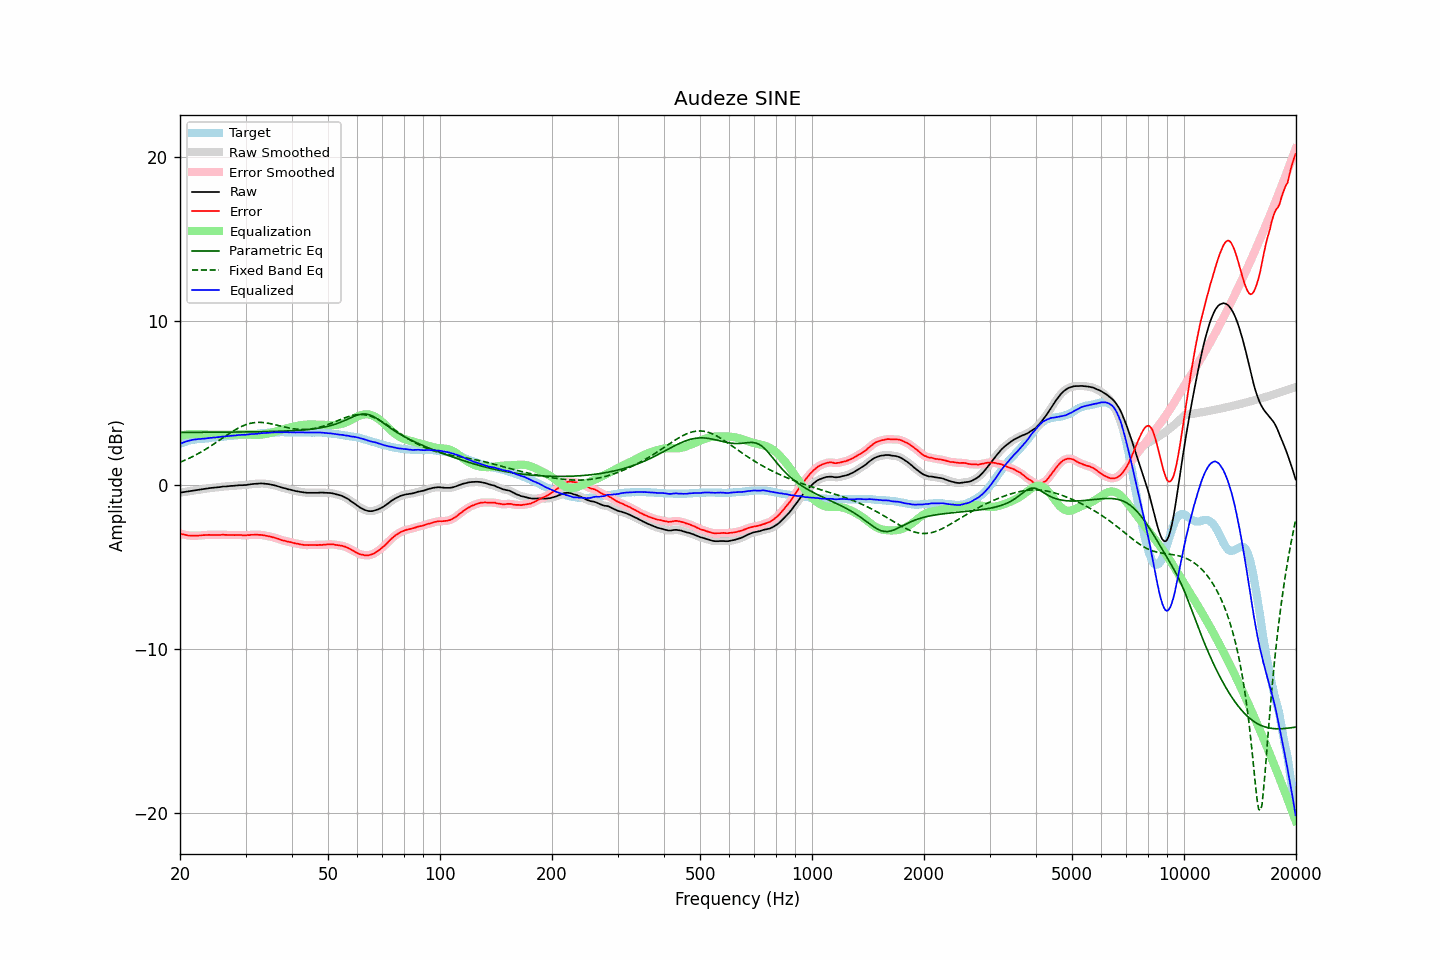

The file beside this chart, header and first rows:
frequency, raw, error, smoothed, error_smoothed, equalization, parametric_eq, fixed_band_eq, equalized_raw, equalized_smoothed, target
20.00, -0.48, -2.97, -0.48, -2.97, 2.97, 3.19, 1.37, 2.50, 2.50, 2.50
20.20, -0.47, -3.00, -0.46, -3.00, 3.00, 3.19, 1.41, 2.53, 2.54, 2.54
20.40, -0.45, -3.02, -0.45, -3.02, 3.02, 3.19, 1.45, 2.58, 2.58, 2.58
20.61, -0.44, -3.04, -0.43, -3.04, 3.04, 3.19, 1.50, 2.61, 2.61, 2.60
20.81, -0.42, -3.06, -0.42, -3.06, 3.06, 3.19, 1.54, 2.65, 2.65, 2.65
21.02, -0.41, -3.09, -0.40, -3.08, 3.08, 3.19, 1.59, 2.67, 2.67, 2.68
21.23, -0.39, -3.09, -0.39, -3.09, 3.09, 3.19, 1.63, 2.70, 2.70, 2.70
21.44, -0.38, -3.10, -0.37, -3.10, 3.10, 3.19, 1.68, 2.72, 2.72, 2.72
21.66, -0.36, -3.10, -0.36, -3.10, 3.10, 3.19, 1.73, 2.75, 2.74, 2.74
21.87, -0.35, -3.10, -0.34, -3.10, 3.10, 3.20, 1.78, 2.76, 2.76, 2.75
22.09, -0.33, -3.10, -0.33, -3.10, 3.10, 3.20, 1.83, 2.77, 2.77, 2.77
22.31, -0.32, -3.10, -0.31, -3.10, 3.09, 3.20, 1.88, 2.78, 2.78, 2.78
22.54, -0.30, -3.09, -0.30, -3.09, 3.09, 3.20, 1.94, 2.79, 2.79, 2.79
22.76, -0.29, -3.09, -0.28, -3.08, 3.08, 3.20, 1.99, 2.80, 2.80, 2.80
22.99, -0.27, -3.07, -0.27, -3.07, 3.07, 3.20, 2.05, 2.81, 2.81, 2.80
23.22, -0.26, -3.07, -0.25, -3.07, 3.07, 3.20, 2.11, 2.81, 2.81, 2.81
23.45, -0.24, -3.06, -0.24, -3.06, 3.06, 3.20, 2.17, 2.83, 2.83, 2.82
23.69, -0.23, -3.06, -0.22, -3.05, 3.06, 3.20, 2.23, 2.83, 2.84, 2.83
23.92, -0.21, -3.05, -0.21, -3.05, 3.06, 3.20, 2.29, 2.85, 2.85, 2.84
24.16, -0.20, -3.06, -0.20, -3.06, 3.06, 3.20, 2.35, 2.86, 2.86, 2.86
24.40, -0.19, -3.07, -0.18, -3.06, 3.05, 3.20, 2.42, 2.87, 2.87, 2.88
24.65, -0.18, -3.06, -0.18, -3.06, 3.05, 3.20, 2.48, 2.88, 2.88, 2.88
24.89, -0.17, -3.05, -0.17, -3.06, 3.05, 3.20, 2.55, 2.89, 2.89, 2.89
25.14, -0.16, -3.05, -0.16, -3.06, 3.05, 3.20, 2.62, 2.90, 2.90, 2.90
25.39, -0.15, -3.05, -0.14, -3.06, 3.05, 3.20, 2.68, 2.91, 2.91, 2.91
25.65, -0.14, -3.06, -0.13, -3.05, 3.05, 3.20, 2.75, 2.92, 2.92, 2.93
25.91, -0.12, -3.04, -0.12, -3.05, 3.05, 3.21, 2.82, 2.94, 2.93, 2.93
26.16, -0.11, -3.04, -0.11, -3.05, 3.05, 3.21, 2.88, 2.95, 2.94, 2.94
26.43, -0.11, -3.05, -0.10, -3.05, 3.05, 3.21, 2.95, 2.95, 2.95, 2.95
26.69, -0.10, -3.05, -0.10, -3.05, 3.05, 3.21, 3.02, 2.96, 2.96, 2.96
26.96, -0.09, -3.06, -0.09, -3.06, 3.05, 3.21, 3.08, 2.97, 2.97, 2.97
27.23, -0.08, -3.06, -0.08, -3.06, 3.06, 3.21, 3.15, 2.98, 2.98, 2.98
27.50, -0.07, -3.06, -0.07, -3.06, 3.06, 3.21, 3.21, 2.99, 2.99, 2.99
27.77, -0.07, -3.06, -0.06, -3.06, 3.06, 3.21, 3.27, 2.99, 3.00, 2.99
28.05, -0.06, -3.07, -0.05, -3.06, 3.06, 3.21, 3.33, 3.00, 3.00, 3.01
28.33, -0.05, -3.06, -0.05, -3.06, 3.06, 3.21, 3.39, 3.02, 3.02, 3.01
28.62, -0.04, -3.06, -0.04, -3.05, 3.06, 3.21, 3.44, 3.03, 3.03, 3.02
28.90, -0.03, -3.05, -0.03, -3.06, 3.06, 3.22, 3.49, 3.04, 3.04, 3.03
29.19, -0.03, -3.05, -0.02, -3.06, 3.07, 3.22, 3.54, 3.04, 3.04, 3.03
29.48, -0.03, -3.08, -0.02, -3.07, 3.07, 3.22, 3.59, 3.04, 3.04, 3.06
29.78, -0.02, -3.07, -0.02, -3.08, 3.07, 3.22, 3.63, 3.05, 3.05, 3.06
30.08, -0.02, -3.08, -0.01, -3.08, 3.07, 3.22, 3.66, 3.05, 3.06, 3.07
30.38, 0.00, -3.06, 0.00, -3.07, 3.06, 3.22, 3.70, 3.07, 3.07, 3.06
30.68, 0.01, -3.07, 0.02, -3.06, 3.06, 3.22, 3.73, 3.08, 3.08, 3.08
30.99, 0.03, -3.05, 0.03, -3.05, 3.06, 3.22, 3.75, 3.09, 3.09, 3.08
31.30, 0.04, -3.05, 0.04, -3.05, 3.05, 3.23, 3.77, 3.09, 3.10, 3.09
31.61, 0.05, -3.04, 0.05, -3.04, 3.05, 3.23, 3.79, 3.10, 3.10, 3.10
31.93, 0.06, -3.04, 0.06, -3.04, 3.04, 3.23, 3.80, 3.11, 3.10, 3.11
32.24, 0.06, -3.04, 0.07, -3.04, 3.04, 3.23, 3.80, 3.11, 3.11, 3.11
32.57, 0.07, -3.05, 0.08, -3.05, 3.05, 3.23, 3.81, 3.12, 3.12, 3.13
32.89, 0.08, -3.05, 0.08, -3.05, 3.05, 3.23, 3.80, 3.14, 3.14, 3.13
33.22, 0.08, -3.06, 0.08, -3.06, 3.06, 3.24, 3.80, 3.15, 3.15, 3.14
33.55, 0.07, -3.08, 0.08, -3.07, 3.08, 3.24, 3.79, 3.15, 3.15, 3.15
33.89, 0.06, -3.09, 0.07, -3.09, 3.09, 3.24, 3.78, 3.16, 3.16, 3.16
34.23, 0.05, -3.11, 0.05, -3.11, 3.11, 3.24, 3.77, 3.16, 3.16, 3.17
34.57, 0.04, -3.13, 0.04, -3.13, 3.13, 3.24, 3.75, 3.17, 3.17, 3.18
34.92, 0.02, -3.15, 0.03, -3.15, 3.15, 3.25, 3.73, 3.18, 3.18, 3.17
35.27, 0.00, -3.18, 0.01, -3.18, 3.18, 3.25, 3.71, 3.18, 3.18, 3.18
35.62, -0.02, -3.21, -0.02, -3.20, 3.20, 3.25, 3.69, 3.19, 3.19, 3.19
35.97, -0.04, -3.22, -0.04, -3.23, 3.23, 3.25, 3.66, 3.20, 3.19, 3.19
... 635 more rows
